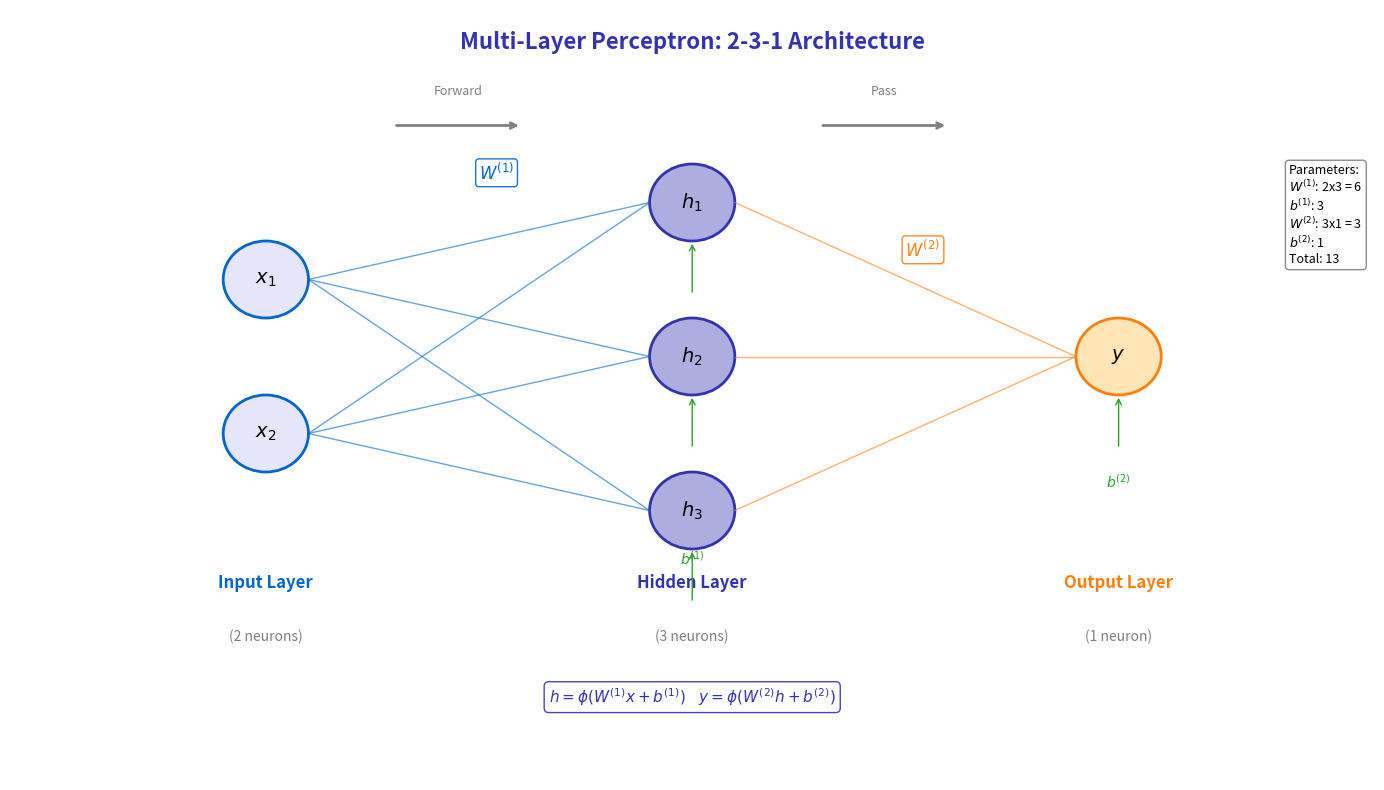

Python code for this plot:
"""
Multi-Layer Perceptron Architecture (2-3-1)
Module 2: Stacking Layers
"""

import matplotlib.pyplot as plt
import matplotlib.patches as patches
from matplotlib.patches import Circle, FancyBboxPatch
import numpy as np

CHART_METADATA = {
    'title': 'MLP Architecture 2 3 1',
    'url': 'https://github.com/QuantLet/neural-networks-introduction/tree/main/mlp_architecture_2_3_1'
}

# Colors matching Beamer template
mlpurple = '#3333B2'
mlblue = '#0066CC'
mlorange = '#FF7F0E'
mlgreen = '#2CA02C'
mlgray = '#7F7F7F'
mllavender = '#ADADE0'

# Set up figure
fig, ax = plt.subplots(figsize=(14, 8))
ax.set_xlim(-1, 15)
ax.set_ylim(-1, 9)
ax.axis('off')

# Title
ax.text(7, 8.5, 'Multi-Layer Perceptron: 2-3-1 Architecture', fontsize=16, fontweight='bold',
        ha='center', color=mlpurple)

# Layer positions
input_x = 2
hidden_x = 7
output_x = 12

# Node positions
input_y = [5.5, 3.5]
hidden_y = [6.5, 4.5, 2.5]
output_y = [4.5]

# Draw connections first (so they're behind nodes)
# Input to Hidden
for iy in input_y:
    for hy in hidden_y:
        ax.plot([input_x + 0.5, hidden_x - 0.5], [iy, hy], color=mlblue, linewidth=1, alpha=0.6)

# Hidden to Output
for hy in hidden_y:
    for oy in output_y:
        ax.plot([hidden_x + 0.5, output_x - 0.5], [hy, oy], color=mlorange, linewidth=1, alpha=0.6)

# Draw input layer
for i, y in enumerate(input_y):
    circle = Circle((input_x, y), 0.5, fill=True, facecolor='#E6E6FA',
                    edgecolor=mlblue, linewidth=2)
    ax.add_patch(circle)
    ax.text(input_x, y, f'$x_{i+1}$', ha='center', va='center', fontsize=14, fontweight='bold')

ax.text(input_x, 1.5, 'Input Layer', ha='center', fontsize=12, fontweight='bold', color=mlblue)
ax.text(input_x, 0.8, '(2 neurons)', ha='center', fontsize=10, color=mlgray)

# Draw hidden layer
for i, y in enumerate(hidden_y):
    circle = Circle((hidden_x, y), 0.5, fill=True, facecolor=mllavender,
                    edgecolor=mlpurple, linewidth=2)
    ax.add_patch(circle)
    ax.text(hidden_x, y, f'$h_{i+1}$', ha='center', va='center', fontsize=14, fontweight='bold')

ax.text(hidden_x, 1.5, 'Hidden Layer', ha='center', fontsize=12, fontweight='bold', color=mlpurple)
ax.text(hidden_x, 0.8, '(3 neurons)', ha='center', fontsize=10, color=mlgray)

# Draw output layer
for i, y in enumerate(output_y):
    circle = Circle((output_x, y), 0.5, fill=True, facecolor='#FFE4B5',
                    edgecolor=mlorange, linewidth=2)
    ax.add_patch(circle)
    ax.text(output_x, y, '$y$', ha='center', va='center', fontsize=14, fontweight='bold')

ax.text(output_x, 1.5, 'Output Layer', ha='center', fontsize=12, fontweight='bold', color=mlorange)
ax.text(output_x, 0.8, '(1 neuron)', ha='center', fontsize=10, color=mlgray)

# Weight labels
ax.text(4.5, 6.8, '$W^{(1)}$', fontsize=12, color=mlblue, fontweight='bold',
        bbox=dict(boxstyle='round,pad=0.2', facecolor='white', edgecolor=mlblue, alpha=0.9))
ax.text(9.5, 5.8, '$W^{(2)}$', fontsize=12, color=mlorange, fontweight='bold',
        bbox=dict(boxstyle='round,pad=0.2', facecolor='white', edgecolor=mlorange, alpha=0.9))

# Add bias indicators
for y in hidden_y:
    ax.annotate('', xy=(hidden_x, y - 0.5), xytext=(hidden_x, y - 1.2),
                arrowprops=dict(arrowstyle='->', color=mlgreen, lw=1))
ax.text(hidden_x, 1.8, '$b^{(1)}$', ha='center', fontsize=10, color=mlgreen)

ax.annotate('', xy=(output_x, output_y[0] - 0.5), xytext=(output_x, output_y[0] - 1.2),
            arrowprops=dict(arrowstyle='->', color=mlgreen, lw=1))
ax.text(output_x, 2.8, '$b^{(2)}$', ha='center', fontsize=10, color=mlgreen)

# Information flow arrows
ax.annotate('', xy=(5, 7.5), xytext=(3.5, 7.5),
            arrowprops=dict(arrowstyle='->', color=mlgray, lw=2))
ax.text(4.25, 7.9, 'Forward', fontsize=9, ha='center', color=mlgray)

ax.annotate('', xy=(10, 7.5), xytext=(8.5, 7.5),
            arrowprops=dict(arrowstyle='->', color=mlgray, lw=2))
ax.text(9.25, 7.9, 'Pass', fontsize=9, ha='center', color=mlgray)

# Parameter count
param_text = "Parameters:\n$W^{(1)}$: 2x3 = 6\n$b^{(1)}$: 3\n$W^{(2)}$: 3x1 = 3\n$b^{(2)}$: 1\nTotal: 13"
ax.text(14, 7, param_text, fontsize=9, ha='left', va='top',
        bbox=dict(boxstyle='round,pad=0.3', facecolor='white', edgecolor=mlgray, alpha=0.9))

# Equations at bottom
eq_text = "$h = \\phi(W^{(1)}x + b^{(1)})$    $y = \\phi(W^{(2)}h + b^{(2)})$"
ax.text(7, 0, eq_text, fontsize=11, ha='center', color=mlpurple,
        bbox=dict(boxstyle='round,pad=0.3', facecolor='white', edgecolor=mlpurple, alpha=0.9))

plt.tight_layout()
plt.savefig('mlp_architecture_2_3_1.pdf', format='pdf', bbox_inches='tight', dpi=300)
plt.savefig('mlp_architecture_2_3_1.png', format='png', bbox_inches='tight', dpi=300)
plt.close()

print("Generated: mlp_architecture_2_3_1.pdf")
